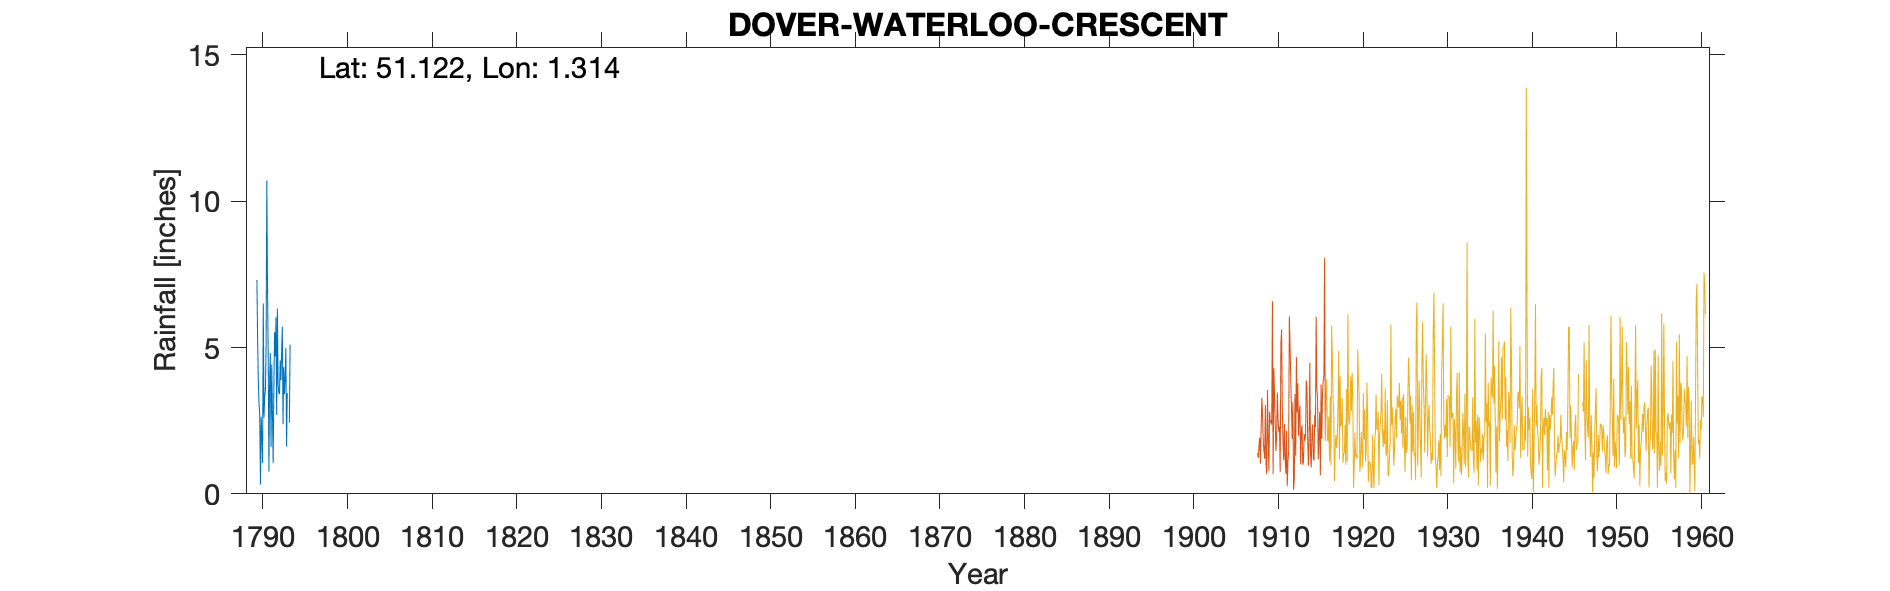

Values plotted in this chart, from the file beside it:
DOVER WATERLOO CRESCENT, , , , , , , , , , , , , , , , , , , , , , , 
Grid ref, TR320410, Long, 1.314, Lat, 51.12, Elevation, 19, ft, , , , , , , , , , , , , , , 
Station no, 267, , , , , , , , , , , , , , , , , , , , , , 
, 1780, 1781, 1782, 1783, 1784, 1785, 1786, 1787, 1788, 1789, 1790, 1791, 1792, 1793, 1794, 1795, 1796, 1797, 1798, 1799, , , 
January, , , , , , , , , , , 3.03, 7.07, 6.03, 3.41, , , , , , , , , 
February, , , , , , , , , , , 2.71, 4.71, 2.7, 3.9, , , , , , , , , 
March, , , , , , , , , , , 0.32, 0.76, 6.33, 4.98, , , , , , , , , 
April, , , , , , , , , , , 2.63, 3.9, 3.75, 1.62, , , , , , , , , 
May, , , , , , , , , , , 1.91, 4.81, 3.45, 3.44, , , , , , , , , 
June, , , , , , , , , , , 1.06, 1.61, 3.41, -999, , , , , , , , , 
July, , , , , , , , , , , 6.51, 4.43, 4.56, -999, , , , , , , , , 
August, , , , , , , , , , , 2.6, 2.78, 3.88, 2.43, , , , , , , , , 
September, , , , , , , , , , , 3.34, 1.05, 4.87, 5.1, , , , , , , , , 
October, , , , , , , , , , 7.31, 3.49, 3.54, 5.71, , , , , , , , , , 
November, , , , , , , , , , 5.19, 5.05, 5.52, 2.38, , , , , , , , , , 
December, , , , , , , , , , 3.8, 10.71, 4.7, 4.33, , , , , , , , , , 
Total, , , , , , , , , , , 43.36, 44.88, 51.4, , , , , , , , , , 
TYRain_1677-1886_A_pt1-page-038 is same …, , , , , , , , , , , , , , , , , , , , , , , 
Note: Observer was a Mr Martell, most li…, , , , , , , , , , , , , , , , , , , , , , , 
